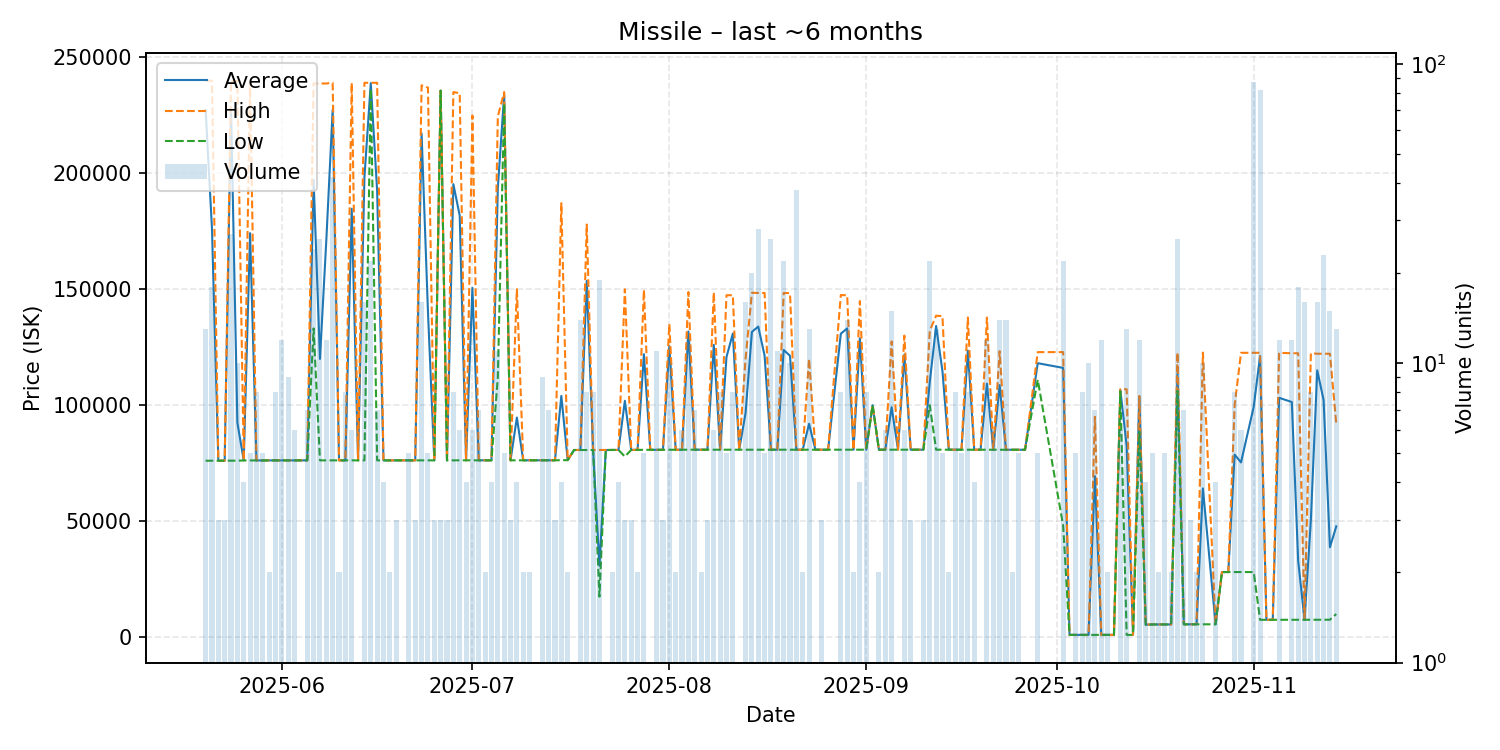

Source data for this figure (header and first rows):
date, average, highest, lowest, order_count, volume
2025-05-20, 227298, 239900, 76080, 3, 13
2025-05-21, 176187, 239900, 76080, 6, 18
2025-05-22, 76090, 76090, 76090, 3, 3
2025-05-23, 76090, 76090, 76090, 2, 3
2025-05-24, 227763, 239900, 76095, 5, 27
2025-05-25, 92460, 239700, 76100, 5, 10
2025-05-26, 76200, 76200, 76200, 2, 4
2025-05-27, 174180, 239500, 76200, 3, 5
2025-05-28, 76206, 76210, 76200, 4, 8
2025-05-29, 76206, 76210, 76200, 5, 5
2025-05-30, 76210, 76210, 76210, 1, 2
2025-05-31, 76210, 76210, 76210, 4, 8
2025-06-01, 76210, 76210, 76210, 5, 12
2025-06-02, 76228, 76230, 76210, 5, 9
2025-06-03, 76230, 76230, 76230, 6, 6
2025-06-04, 76230, 76230, 76230, 1, 1
2025-06-05, 76230, 76230, 76230, 5, 7
2025-06-06, 197055, 238700, 133115, 7, 24
2025-06-07, 119965, 238700, 76230, 4, 26
2025-06-08, 171004, 238700, 76230, 6, 12
2025-06-09, 227374, 239000, 76230, 6, 42
2025-06-10, 76230, 76230, 76230, 2, 2
2025-06-11, 76230, 76230, 76230, 3, 8
2025-06-12, 184710, 238950, 76230, 5, 6
2025-06-13, 76230, 76230, 76230, 1, 1
2025-06-14, 198176, 239000, 76230, 6, 16
2025-06-15, 238877, 239000, 236300, 3, 22
2025-06-16, 192494, 239000, 76230, 3, 7
2025-06-17, 76228, 76230, 76220, 4, 4
2025-06-18, 76220, 76220, 76220, 1, 2
2025-06-19, 76230, 76230, 76230, 2, 3
2025-06-20, 76230, 76230, 76230, 1, 1
2025-06-21, 76230, 76230, 76230, 1, 5
2025-06-22, 76230, 76230, 76230, 3, 3
2025-06-23, 217191, 237900, 76230, 6, 16
2025-06-24, 140518, 236950, 76230, 5, 5
2025-06-25, 76230, 76230, 76230, 2, 3
2025-06-26, 235600, 235600, 235600, 1, 3
2025-06-27, 76230, 76230, 76230, 3, 3
2025-06-28, 195300, 235000, 76250, 4, 8
2025-06-29, 181750, 234500, 76250, 4, 6
2025-06-30, 76250, 76250, 76250, 2, 4
2025-07-01, 150575, 224900, 76250, 3, 6
2025-07-02, 76251, 76260, 76250, 4, 7
2025-07-03, 76250, 76250, 76250, 2, 2
2025-07-04, 76250, 76250, 76250, 4, 4
2025-07-05, 193500, 224450, 112000, 6, 11
2025-07-06, 234000, 235000, 230000, 2, 5
2025-07-07, 76250, 76250, 76250, 2, 3
2025-07-08, 94690, 150000, 76250, 3, 4
2025-07-09, 76260, 76260, 76260, 2, 2
2025-07-10, 76260, 76260, 76260, 2, 2
2025-07-12, 76260, 76260, 76260, 3, 9
2025-07-13, 76260, 76260, 76260, 4, 7
2025-07-14, 76263, 76270, 76260, 2, 3
2025-07-15, 104015, 187100, 76320, 2, 4
2025-07-16, 76320, 76320, 76320, 2, 2
2025-07-17, 80690, 80690, 80690, 1, 1
2025-07-18, 80719, 80730, 80690, 3, 14
2025-07-19, 153598, 177900, 80690, 3, 8
... 110 more rows
